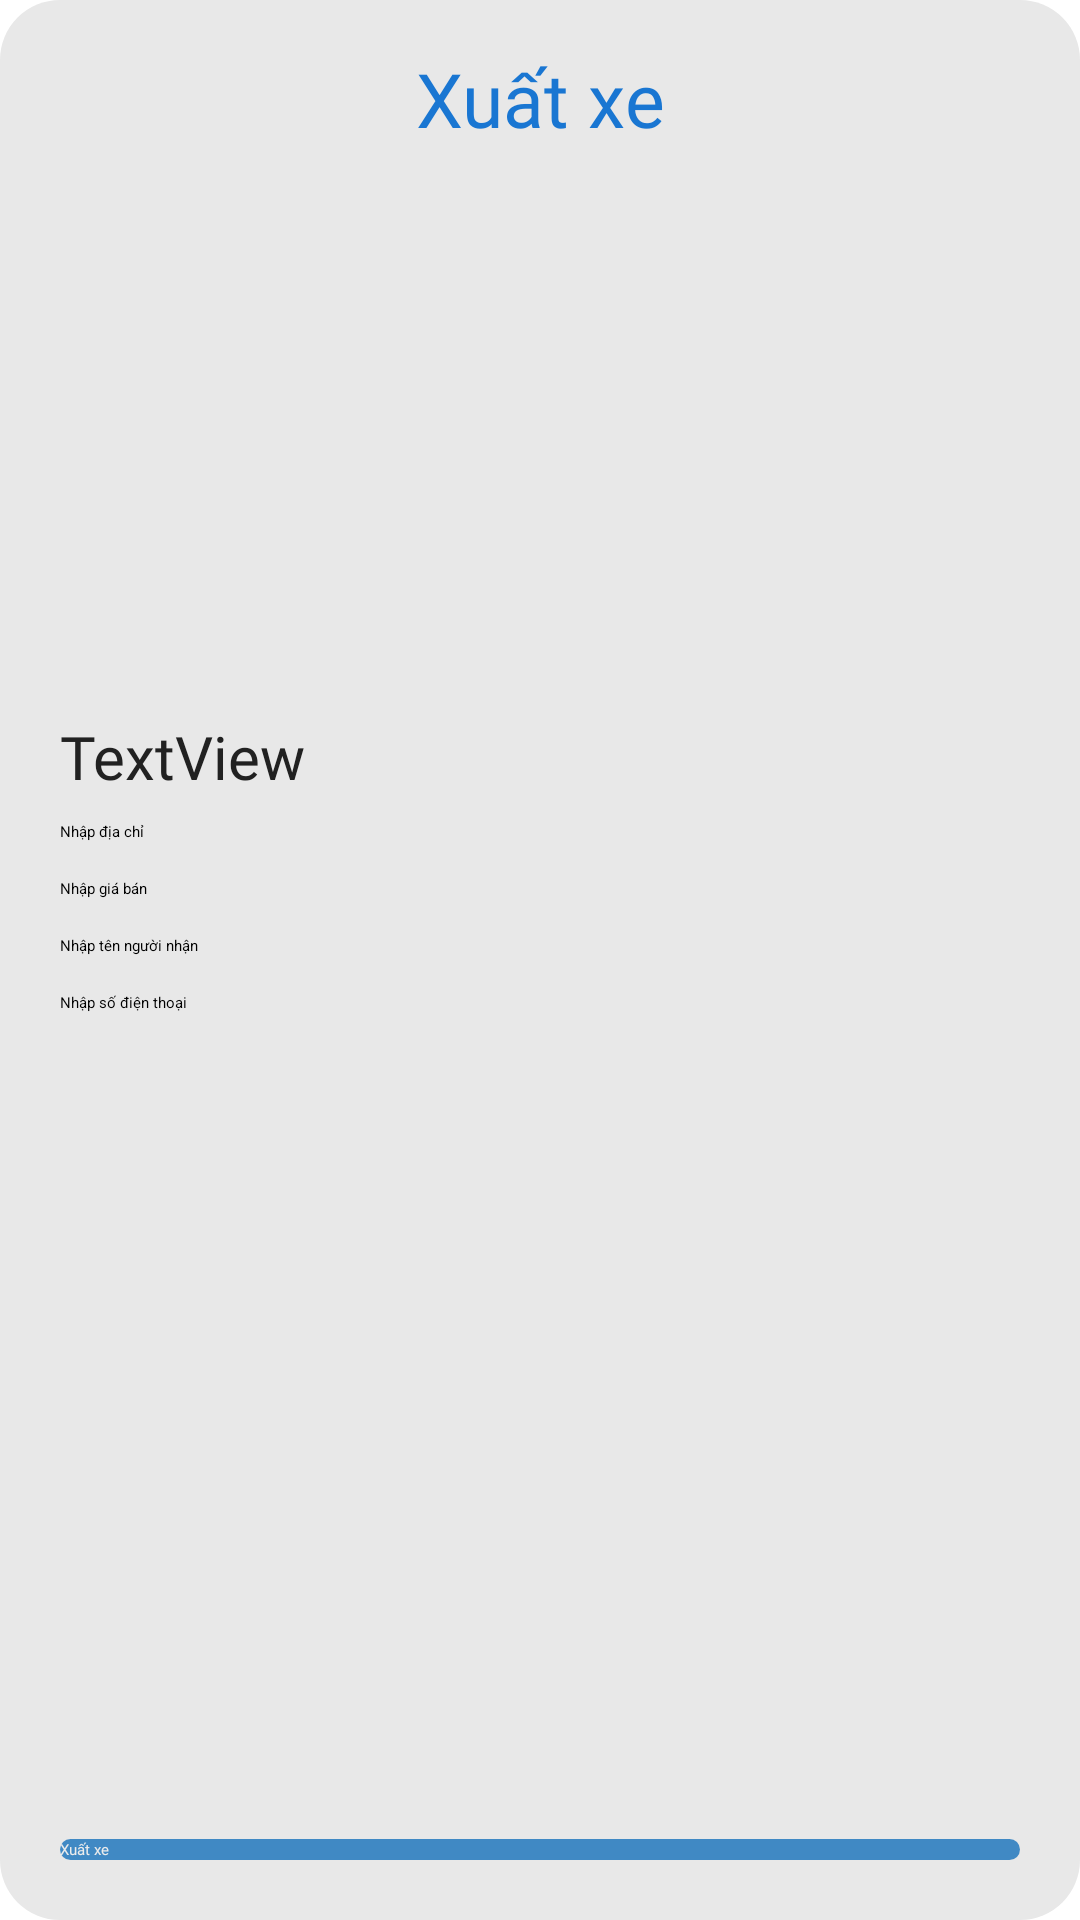

Android layout source for this screen:
<!-- AndroidManifest.xml: application theme Theme.MyApplication -->
<!-- res/layout/dialog_xuatxe.xml -->
<?xml version="1.0" encoding="utf-8"?>
<androidx.constraintlayout.widget.ConstraintLayout
    xmlns:android="http://schemas.android.com/apk/res/android"
    xmlns:app="http://schemas.android.com/apk/res-auto"
    xmlns:tools="http://schemas.android.com/tools"
    android:layout_width="match_parent"
    android:layout_height="wrap_content"
    android:background="@drawable/dialog_detailcongviec">


    <Button
        android:id="@+id/btnDialogXuat"
        android:textColor="@color/white"
        android:layout_marginHorizontal="20dp"
        android:layout_width="match_parent"
        android:layout_height="wrap_content"
        android:layout_marginTop="40dp"
        android:layout_marginBottom="20dp"
        android:background="@drawable/btn_blue"
        android:fontFamily="@font/robotoslab_extrabold"
        android:text="Xuất xe"
        app:layout_constraintBottom_toBottomOf="parent"
        app:layout_constraintEnd_toEndOf="parent"
        app:layout_constraintStart_toStartOf="parent"
        app:layout_constraintTop_toBottomOf="@+id/edtSdtNhanDialogXuat"
        app:layout_constraintVertical_bias="1.0" />

    <TextView
        android:id="@+id/txtTiedeDetailCongViec"
        android:gravity="center"
        android:fontFamily="@font/robotoslab_extrabold"
        android:textSize="25dp"
        android:layout_marginHorizontal="15dp"
        android:textColor="@color/purple_500"
        android:layout_width="match_parent"
        android:layout_height="wrap_content"
        android:layout_marginTop="16dp"
        android:text="Xuất xe"
        app:layout_constraintStart_toStartOf="parent"
        app:layout_constraintTop_toTopOf="parent" />

    <ImageView
        android:id="@+id/imvImgDialogXuat"
        android:layout_width="150dp"
        android:layout_height="150dp"
        android:layout_marginTop="12dp"
        app:layout_constraintEnd_toEndOf="parent"
        app:layout_constraintStart_toStartOf="parent"
        app:layout_constraintTop_toBottomOf="@+id/txtTiedeDetailCongViec"
        tools:srcCompat="@tools:sample/avatars" />

    <EditText
        android:id="@+id/edtDiaChiDialogXuat"
        android:layout_width="match_parent"
        android:layout_height="wrap_content"
        android:layout_marginHorizontal="20dp"
        android:layout_marginTop="62dp"
        android:ems="10"
        android:hint="Nhập địa chỉ"
        android:inputType="textPersonName"
        app:layout_constraintEnd_toEndOf="parent"
        app:layout_constraintStart_toStartOf="parent"
        app:layout_constraintTop_toBottomOf="@+id/imvImgDialogXuat" />

    <EditText
        android:id="@+id/edtPhiDialogXuat"
        android:layout_width="match_parent"
        android:layout_height="wrap_content"
        android:layout_marginHorizontal="20dp"
        android:layout_marginTop="12dp"
        android:ems="10"
        android:hint="Nhập giá bán"
        android:inputType="textPersonName"
        app:layout_constraintEnd_toEndOf="parent"
        app:layout_constraintStart_toStartOf="parent"
        app:layout_constraintTop_toBottomOf="@+id/edtDiaChiDialogXuat" />

    <EditText
        android:id="@+id/edtTenNhanDialogXuat"
        android:layout_width="match_parent"
        android:layout_height="wrap_content"
        android:layout_marginHorizontal="20dp"
        android:layout_marginTop="12dp"
        android:ems="10"
        android:hint="Nhập tên người nhận"
        android:inputType="textPersonName"
        app:layout_constraintEnd_toEndOf="parent"
        app:layout_constraintStart_toStartOf="parent"
        app:layout_constraintTop_toBottomOf="@+id/edtPhiDialogXuat" />

    <EditText
        android:id="@+id/edtSdtNhanDialogXuat"
        android:layout_width="match_parent"
        android:layout_height="wrap_content"
        android:layout_marginHorizontal="20dp"
        android:layout_marginTop="12dp"
        android:ems="10"
        android:hint="Nhập số điện thoại"
        android:inputType="phone"
        app:layout_constraintEnd_toEndOf="parent"
        app:layout_constraintStart_toStartOf="parent"
        app:layout_constraintTop_toBottomOf="@+id/edtTenNhanDialogXuat" />

    <TextView
        android:id="@+id/txtNameCarXuatXe"
        android:layout_width="match_parent"
        android:layout_height="wrap_content"
        android:layout_marginHorizontal="20dp"
        android:layout_marginStart="20dp"
        android:layout_marginTop="27dp"
        android:fontFamily="@font/robotoslab_extrabold"
        android:text="TextView"
        android:textColor="@color/black"
        android:textSize="20dp"
        app:layout_constraintStart_toStartOf="parent"
        app:layout_constraintTop_toBottomOf="@+id/imvImgDialogXuat" />
</androidx.constraintlayout.widget.ConstraintLayout>
<!-- resources referenced by this layout -->
<resources>
  <color name="black">#212121</color>
  <color name="purple_500">#1976D2</color>
  <color name="white">#ECECEC</color>
  <!-- drawable btn_blue (drawable) -->
  <?xml version="1.0" encoding="utf-8"?>
  <shape xmlns:android="http://schemas.android.com/apk/res/android">
      <solid android:color="#CD1873BC"/>
      <corners android:radius="20dp"/>
  </shape>
  <!-- drawable dialog_detailcongviec (drawable-v24) -->
  <?xml version="1.0" encoding="utf-8"?>
  <shape xmlns:android="http://schemas.android.com/apk/res/android">
      <corners android:radius="20dp"/>
      <solid android:color="#E8E8E8"/>
  </shape>
</resources>
